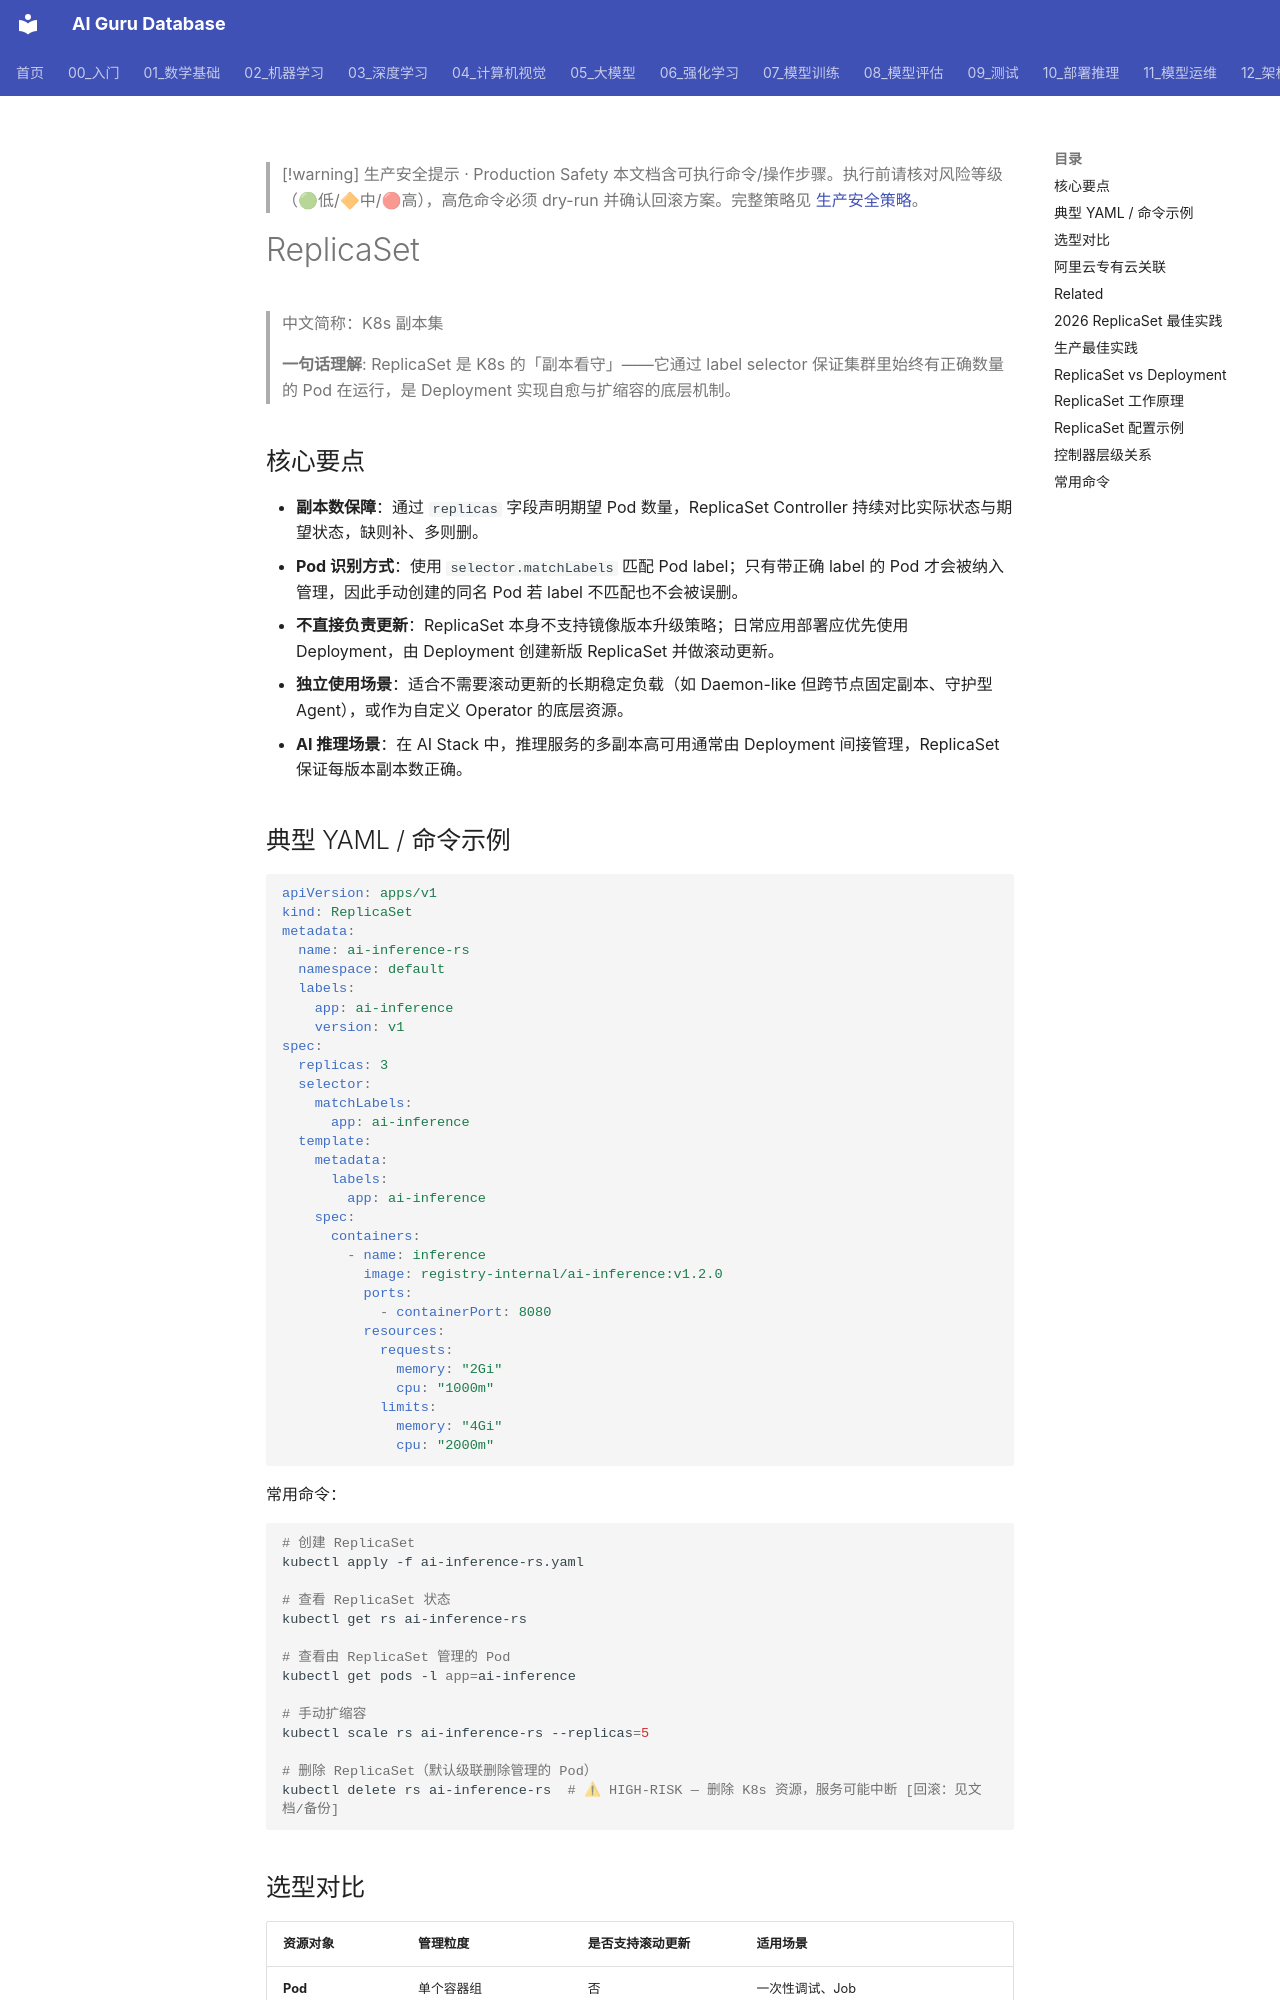

repository: ai-guru-global/ai-guru-database · page: 概念/K8s/replicaset/index.html · generator: mkdocs

---
title: "ReplicaSet"
category: -concepts
tags: ["kubernetes", "k8s", "controller", "cloud-native", "alibaba-cloud"]
summary: "Kubernetes ReplicaSet 是确保指定数量 Pod 副本持续运行的控制器，通过 selector 管理 Pod 生命周期，是 Deployment 实现滚动更新和自愈的基础层。"
created: 2026-06-26
updated: 2026-07-21
tier: supporting
lifecycle: reviewed
aliases:
  - "ReplicaSet"
  - "RS"
  - "副本集"
relationships:
  - target: "概念/kubernetes"
    type: related_to
  - target: "概念/pod"
    type: related_to
  - target: "概念/deployment"
    type: part_of
sources: []
name_zh: "K8s 副本集"
---

> [!warning] 生产安全提示 · Production Safety
> 本文档含可执行命令/操作步骤。执行前请核对风险等级（🟢低/🔶中/🔴高），高危命令必须 dry-run 并确认回滚方案。完整策略见 [生产安全策略](../../治理/Production_Safety_Policy.md)。
<!-- op-safety-banner v1 -->

# ReplicaSet

> 中文简称：K8s 副本集

> **一句话理解**: ReplicaSet 是 K8s 的「副本看守」——它通过 label selector 保证集群里始终有正确数量的 Pod 在运行，是 Deployment 实现自愈与扩缩容的底层机制。

## 核心要点

- **副本数保障**：通过 `replicas` 字段声明期望 Pod 数量，ReplicaSet Controller 持续对比实际状态与期望状态，缺则补、多则删。
- **Pod 识别方式**：使用 `selector.matchLabels` 匹配 Pod label；只有带正确 label 的 Pod 才会被纳入管理，因此手动创建的同名 Pod 若 label 不匹配也不会被误删。
- **不直接负责更新**：ReplicaSet 本身不支持镜像版本升级策略；日常应用部署应优先使用 Deployment，由 Deployment 创建新版 ReplicaSet 并做滚动更新。
- **独立使用场景**：适合不需要滚动更新的长期稳定负载（如 Daemon-like 但跨节点固定副本、守护型 Agent），或作为自定义 Operator 的底层资源。
- **AI 推理场景**：在 AI Stack 中，推理服务的多副本高可用通常由 Deployment 间接管理，ReplicaSet 保证每版本副本数正确。
